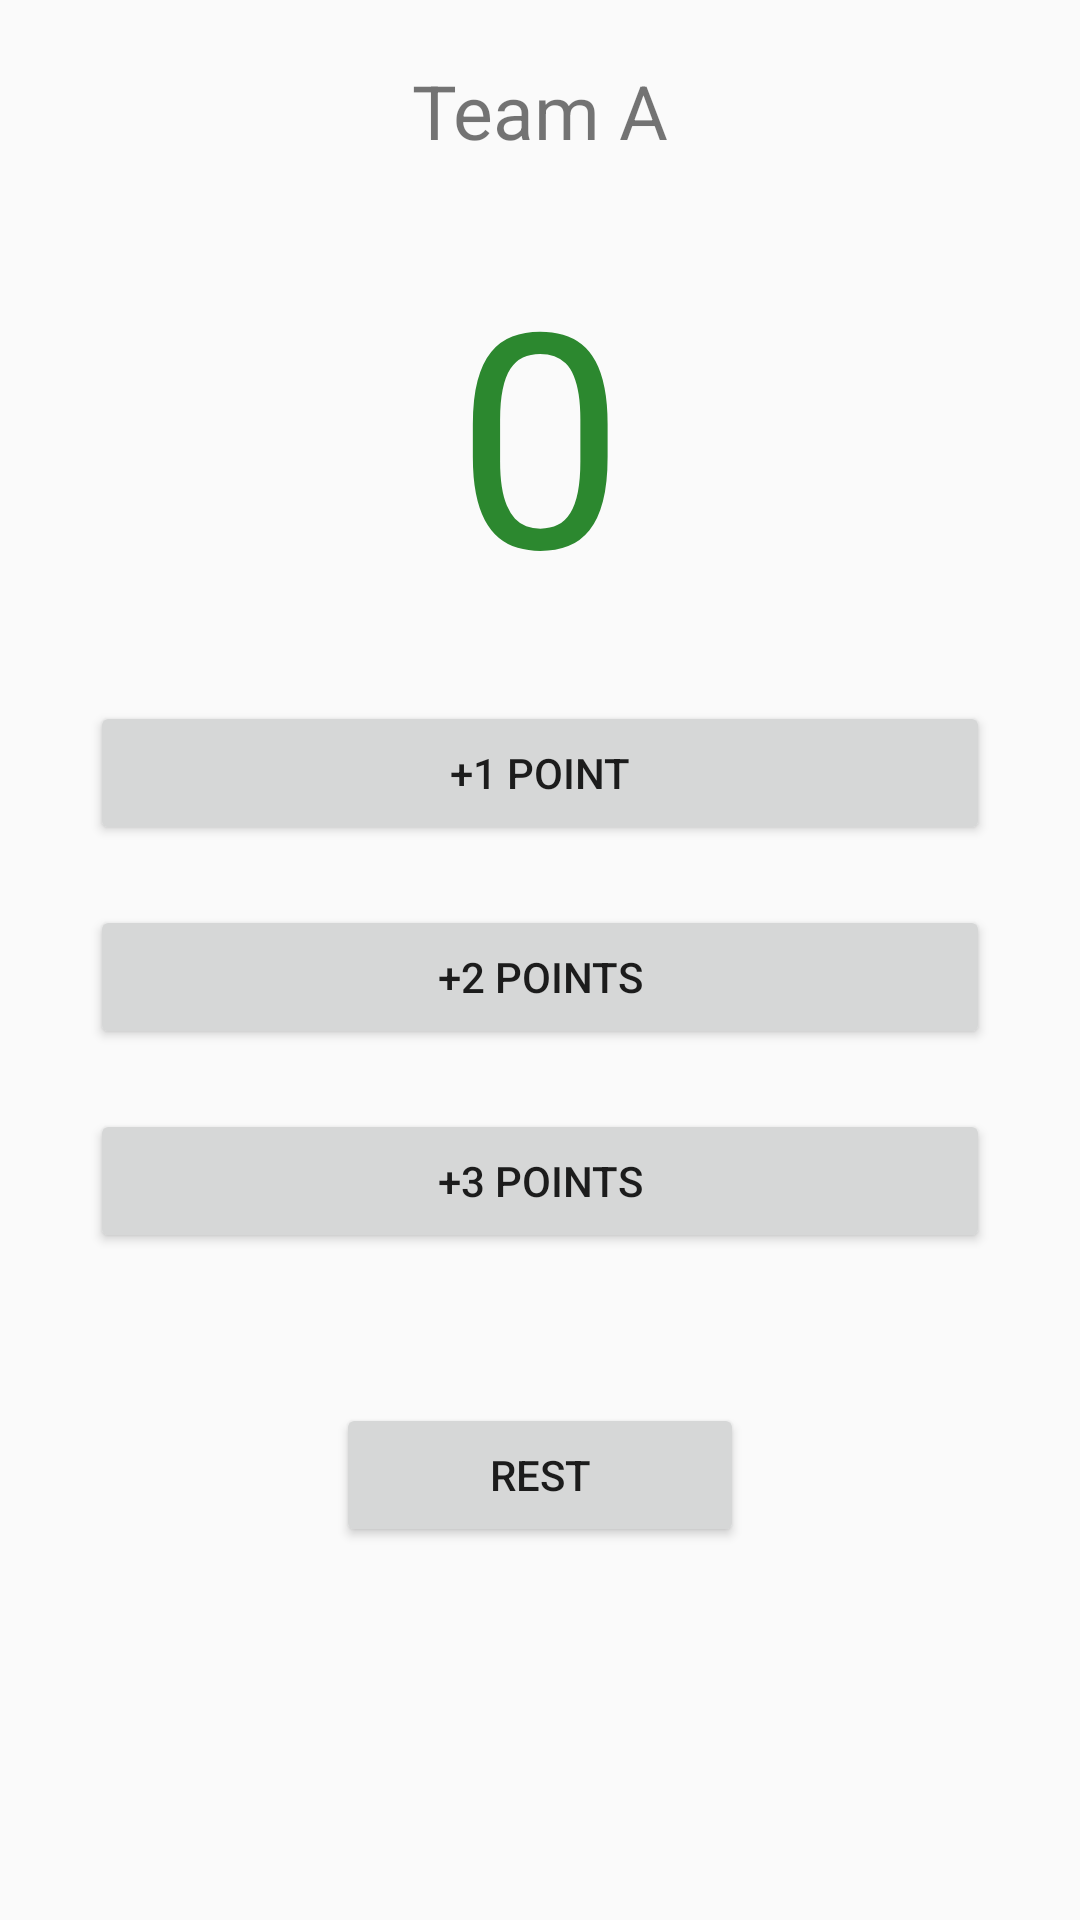

Layout XML and referenced resources for this Android screen:
<!-- AndroidManifest.xml: application theme AppTheme -->
<!-- res/layout/activity_scorecounter.xml -->
<?xml version="1.0" encoding="utf-8"?>
<LinearLayout xmlns:android="http://schemas.android.com/apk/res/android"
    xmlns:app="http://schemas.android.com/apk/res-auto"
    xmlns:tools="http://schemas.android.com/tools"
    android:layout_width="match_parent"
    android:layout_height="match_parent"
    android:orientation="vertical"
    android:padding="20dp"
    tools:context=".Scorecounter" >

    <TextView
        android:id="@+id/title"
        android:layout_width="match_parent"
        android:layout_height="wrap_content"
        android:textSize="25sp"
        android:gravity="center"
        android:text="@string/score" />

    <TextView
        android:id="@+id/score"
        android:layout_width="match_parent"
        android:layout_height="140dp"
        android:layout_marginTop="20dp"
        android:gravity="center"
        android:text="0"
        android:textColor="#2C882F"
        android:textSize="100sp" />

    <Button
        android:id="@+id/b1"
        android:onClick="btn1"
        android:layout_width="300dp"
        android:layout_height="wrap_content"
        android:layout_gravity="center"
        android:layout_marginTop="20dp"
        android:text="@string/s1" />

    <Button
        android:id="@+id/b2"
        android:onClick="btn2"
        android:layout_width="300dp"
        android:layout_height="wrap_content"
        android:layout_marginTop="20dp"
        android:layout_marginBottom="20dp"
        android:layout_gravity="center"
        android:text="@string/s2" />
    <Button
        android:id="@+id/b3"
        android:onClick="btn3"
        android:layout_width="300dp"
        android:layout_height="wrap_content"
        android:layout_gravity="center"
        android:text="@string/s3" />

    <Button
        android:id="@+id/rest"
        android:onClick="rest"
        android:layout_width="136dp"
        android:layout_height="wrap_content"
        android:layout_marginTop="50dp"
        android:layout_gravity="center"
        android:text="@string/rest" />


</LinearLayout>
<!-- resources referenced by this layout -->
<resources>
  <string name="rest">REST</string>
  <string name="s1">+1 Point</string>
  <string name="s2">+2 Points</string>
  <string name="s3">+3 Points</string>
  <string name="score">Team A </string>
  <style name="AppTheme" parent="Theme.AppCompat.Light.DarkActionBar">
          
          <item name="colorPrimary">@color/colorPrimary</item>
          <item name="colorPrimaryDark">@color/colorPrimaryDark</item>
          <item name="colorAccent">@color/colorAccent</item>
      </style>
  <!-- not gathered from this repository: default colours our renderer supplied (Android Studio template values) -->
  <color name="colorPrimary">#FF6200EE</color>
  <color name="colorPrimaryDark">#FF3700B3</color>
  <color name="colorAccent">#FF03DAC5</color>
</resources>
